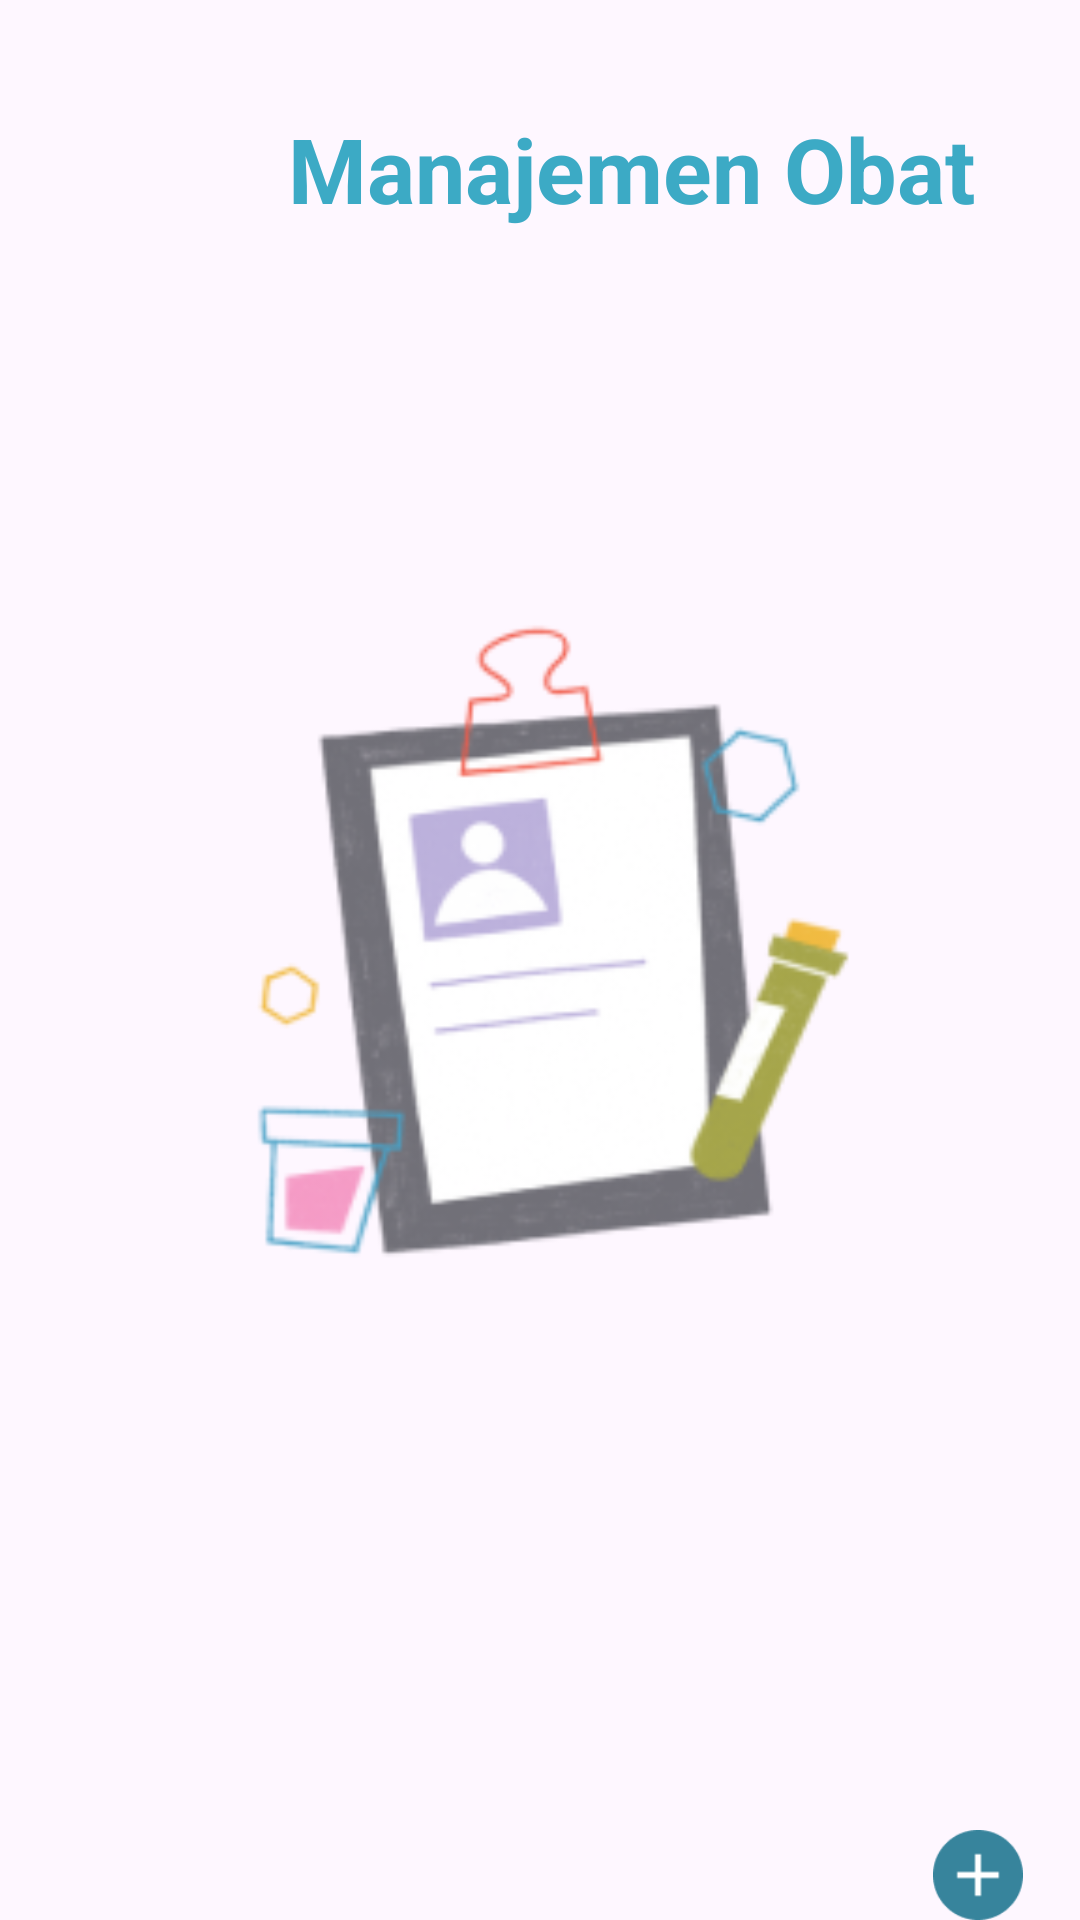

Layout XML and referenced resources for this Android screen:
<!-- AndroidManifest.xml: application theme Theme.Medicine -->
<!-- res/layout/activity_manajemen_obat.xml -->
<?xml version="1.0" encoding="utf-8"?>
<RelativeLayout xmlns:android="http://schemas.android.com/apk/res/android"
    xmlns:app="http://schemas.android.com/apk/res-auto"
    xmlns:tools="http://schemas.android.com/tools"
    android:id="@+id/manajemen_obat"
    android:layout_width="match_parent"
    android:layout_height="match_parent"
    app:layout_constrainedHeight="false"
    tools:context=".ManajemenObat">

    <TextView
        android:id="@+id/manajemen_o"
        android:layout_width="235dp"
        android:layout_height="40dp"
        android:layout_alignParentLeft="true"
        android:layout_marginLeft="96dp"
        android:layout_marginTop="36dp"
        android:gravity="top"
        android:text="@string/manajemen_o"
        android:textAppearance="@style/text"
        android:textStyle="bold" />

    <ImageView
        android:id="@+id/kosong"
        android:layout_width="250dp"
        android:layout_height="250dp"
        android:layout_centerHorizontal="true"
        android:layout_centerVertical="true"
        android:backgroundTint="#FFFFFF"
        android:scaleType="centerCrop"
        android:src="@drawable/kosong" />

    <ImageView
        android:id="@+id/plus"
        android:layout_width="76dp"
        android:layout_height="76dp"
        android:layout_alignParentLeft="true"
        android:layout_alignParentTop="true"
        android:layout_marginLeft="292dp"
        android:layout_marginTop="610dp"
        android:background="#00000000"
        android:src="@drawable/plus"
        android:onClick="tambah" />

</RelativeLayout>
<!-- resources referenced by this layout -->
<resources>
  <!-- drawable kosong: png bitmap (drawable, 31370 bytes) -->
  <!-- drawable plus: png bitmap (drawable, 1412 bytes) -->
  <string name="manajemen_o">Manajemen Obat</string>
  <style name="text">
          <item name="android:textSize">30sp</item>
          <item name="android:textColor">#3CAAC5</item>
      </style>
  <style name="Theme.Medicine" parent="Base.Theme.Medicine" />
  <style name="Base.Theme.Medicine" parent="Theme.Material3.DayNight.NoActionBar">
          
          
      </style>
</resources>
